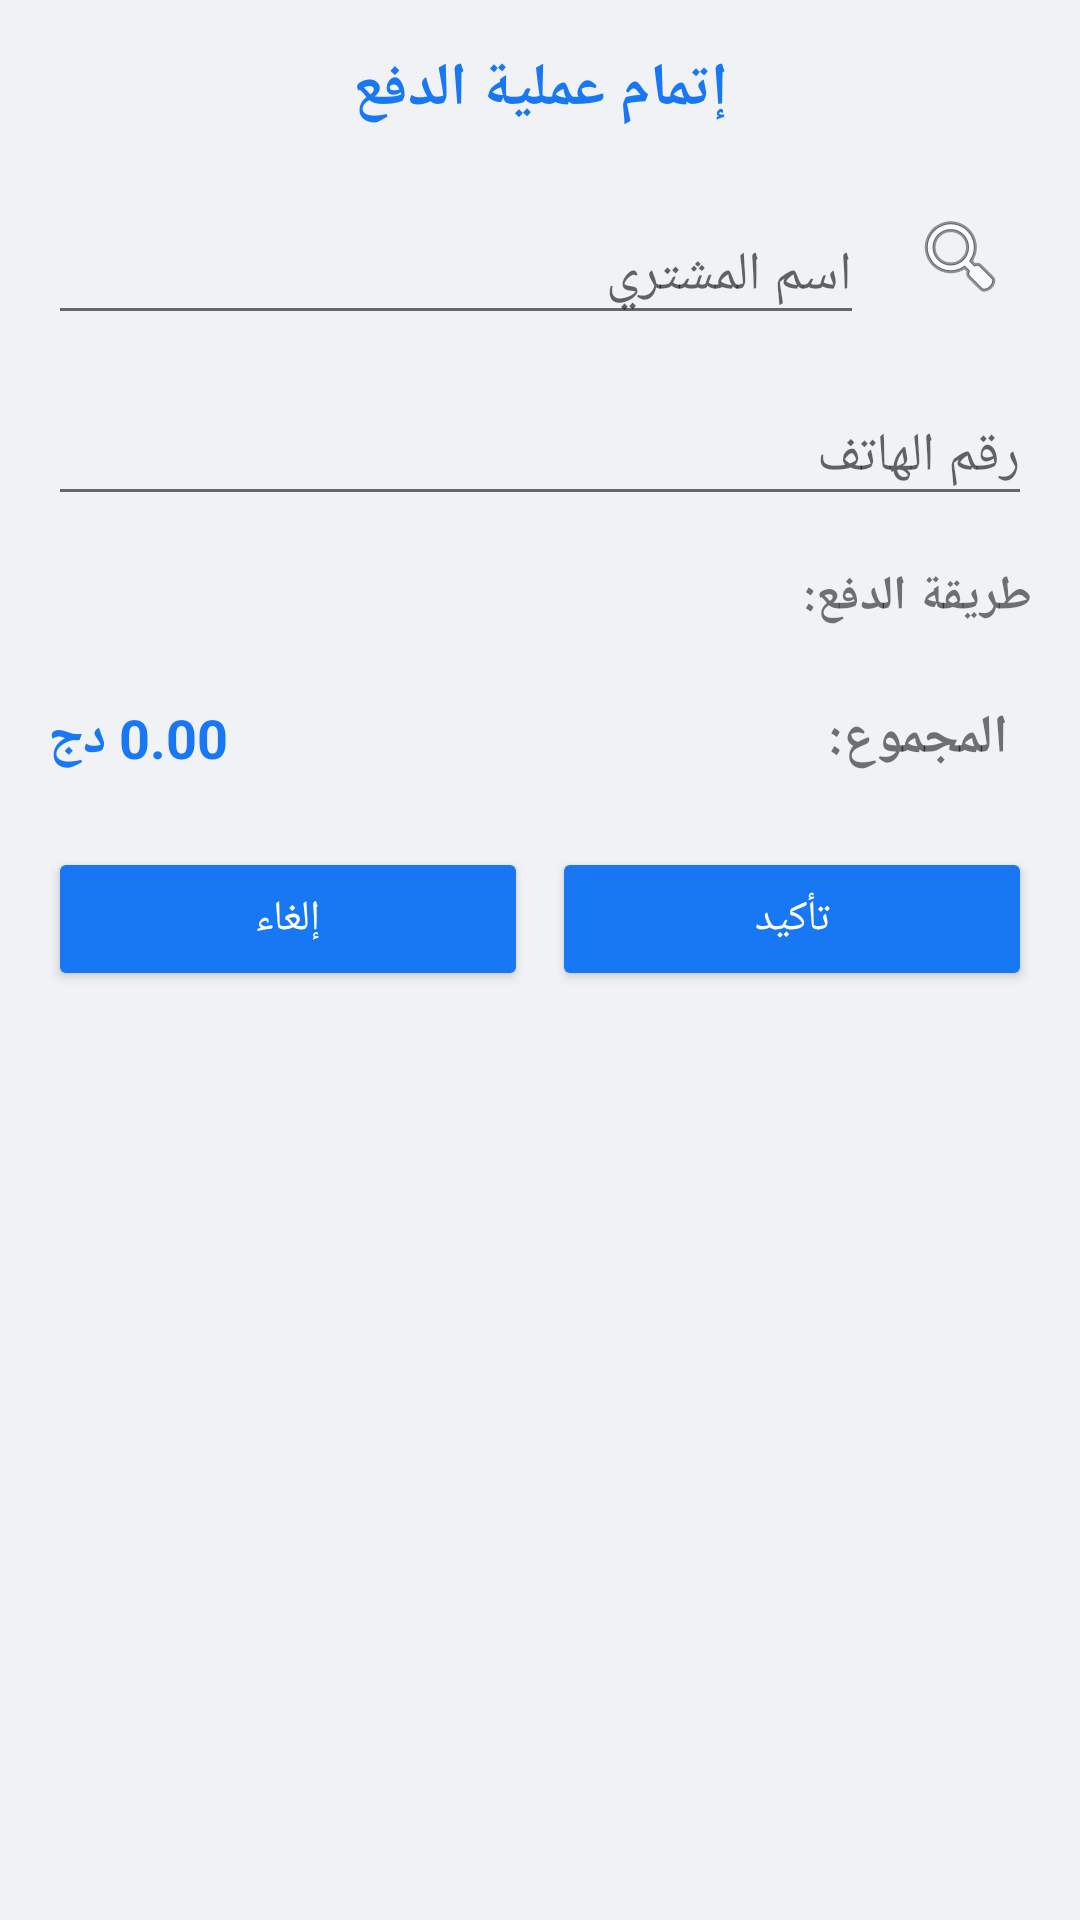

Layout XML and referenced resources for this Android screen:
<!-- AndroidManifest.xml: application theme AppTheme.Facebook -->
<!-- res/layout/dialog_checkout.xml -->
<?xml version="1.0" encoding="utf-8"?>
<LinearLayout xmlns:android="http://schemas.android.com/apk/res/android"
    android:layout_width="match_parent"
    android:layout_height="wrap_content"
    android:orientation="vertical"
    android:padding="16dp">

    <TextView
        android:layout_width="match_parent"
        android:layout_height="wrap_content"
        android:text="إتمام عملية الدفع"
        android:textSize="20sp"
        android:textStyle="bold"
        android:textColor="@color/colorPrimary"
        android:gravity="center"
        android:layout_marginBottom="16dp" />

    <LinearLayout
        android:layout_width="match_parent"
        android:layout_height="wrap_content"
        android:orientation="horizontal"
        android:layout_marginBottom="8dp">
        
        <com.google.android.material.textfield.TextInputLayout
            android:layout_width="0dp"
            android:layout_height="wrap_content"
            android:layout_weight="1">

            <com.google.android.material.textfield.TextInputEditText
                android:id="@+id/customerNameEditText"
                android:layout_width="match_parent"
                android:layout_height="wrap_content"
                android:hint="اسم المشتري"
                android:inputType="textPersonName" />
        </com.google.android.material.textfield.TextInputLayout>
        
        <ImageButton
            android:id="@+id/contactPickerButton"
            android:layout_width="48dp"
            android:layout_height="48dp"
            android:layout_gravity="center_vertical"
            android:layout_marginStart="8dp"
            android:background="?attr/selectableItemBackgroundBorderless"
            android:contentDescription="اختيار من جهات الاتصال"
            android:src="@android:drawable/ic_menu_search" />
    </LinearLayout>

    <com.google.android.material.textfield.TextInputLayout
        android:layout_width="match_parent"
        android:layout_height="wrap_content"
        android:layout_marginBottom="16dp">

        <com.google.android.material.textfield.TextInputEditText
            android:id="@+id/phoneNumberEditText"
            android:layout_width="match_parent"
            android:layout_height="wrap_content"
            android:hint="رقم الهاتف"
            android:inputType="phone" />
    </com.google.android.material.textfield.TextInputLayout>

    <TextView
        android:layout_width="match_parent"
        android:layout_height="wrap_content"
        android:text="طريقة الدفع:"
        android:textSize="16sp"
        android:textStyle="bold"
        android:layout_marginBottom="8dp" />

    
    <ScrollView
        android:layout_width="match_parent"
        android:layout_height="wrap_content"
        android:maxHeight="150dp"
        android:layout_marginBottom="16dp">

        <RadioGroup
            android:id="@+id/paymentMethodRadioGroup"
            android:layout_width="match_parent"
            android:layout_height="wrap_content"
            android:orientation="vertical">

            

        </RadioGroup>

    </ScrollView>

    <LinearLayout
        android:layout_width="match_parent"
        android:layout_height="wrap_content"
        android:orientation="horizontal"
        android:gravity="center_vertical"
        android:layout_marginBottom="8dp">
        <TextView
            android:id="@+id/totalAmountTextView"
            android:layout_width="0dp"
            android:layout_height="wrap_content"
            android:layout_weight="1"
            android:gravity="left"
            android:text="0.00 دج"
            android:textSize="18sp"
            android:textColor="@color/colorPrimary"
            android:textStyle="bold" />
        <TextView
            android:layout_width="wrap_content"
            android:layout_height="wrap_content"
            android:text="المجموع:"
            android:textSize="18sp"
            android:textStyle="bold"
            android:layout_marginEnd="8dp" />


    </LinearLayout>

    <LinearLayout
        android:layout_width="match_parent"
        android:layout_height="wrap_content"
        android:orientation="horizontal"
        android:layout_marginTop="16dp">

        <Button
            android:id="@+id/cancelButton"
            android:layout_width="0dp"
            android:layout_height="wrap_content"
            android:layout_weight="1"
            android:layout_marginEnd="4dp"
            android:text="إلغاء"
            android:textColor="@color/colorWhite"
            android:backgroundTint="@color/colorPrimary" />

        <Button
            android:id="@+id/confirmButton"
            android:layout_width="0dp"
            android:layout_height="wrap_content"
            android:layout_weight="1"
            android:layout_marginStart="4dp"
            android:text="تأكيد"
            android:textColor="@color/colorWhite"
            android:backgroundTint="@color/colorPrimary" />
    </LinearLayout>
</LinearLayout>
<!-- resources referenced by this layout -->
<resources>
  <color name="colorPrimary">#1877F2</color>
  <color name="colorWhite">#FFFFFF</color>
  <style name="AppTheme.Facebook" parent="Theme.AppCompat.Light.NoActionBar">
          <item name="colorPrimary">@color/colorPrimary</item>
          <item name="colorPrimaryDark">@color/colorPrimaryDark</item>
          <item name="colorAccent">@color/colorAccent</item>
          <item name="android:windowBackground">@color/colorBackground</item>
          <item name="android:textColorPrimary">@color/colorText</item>
          <item name="android:textColorSecondary">@color/colorSecondaryText</item>
          <item name="android:statusBarColor">@color/colorPrimary</item>
      </style>
  <color name="colorPrimaryDark">#166FE5</color>
  <color name="colorAccent">#1877F2</color>
  <color name="colorBackground">#F0F2F5</color>
  <color name="colorText">#050505</color>
  <color name="colorSecondaryText">#65676B</color>
</resources>
